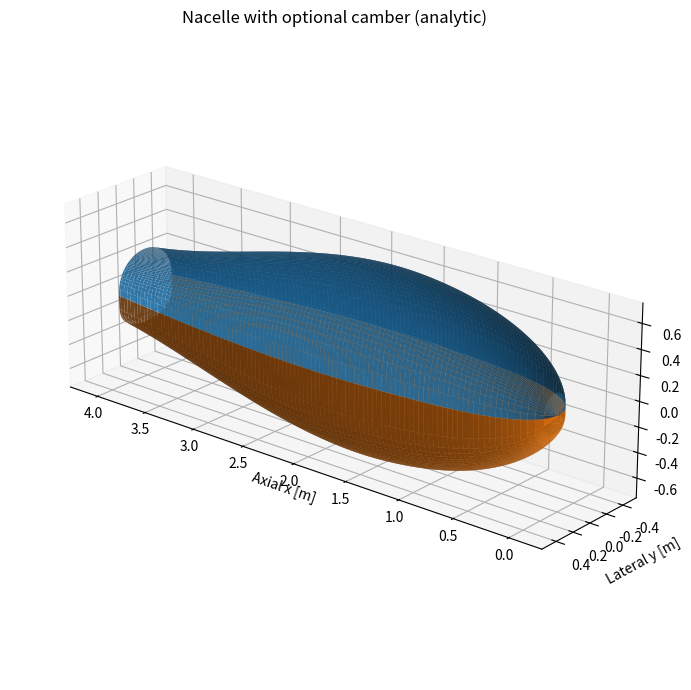

Recreate this plot in Python.
#!/usr/bin/env python3
"""
Minimal analytic Kulfan-style nacelle generator with optional camber (no solves).

Adds small camber mean-line built from the same quadratic front/aft + class
function approach used for thickness. Camber is applied as a mean-line offset:
    Z_upper = m(psi)*length + z_upper_thickness
    Z_lower = m(psi)*length + z_lower_thickness

Author: ChatGPT (minimal modification)
"""

import numpy as np
from math import tan, radians, sqrt
import matplotlib.pyplot as plt
from mpl_toolkits.mplot3d import Axes3D  # noqa: F401


def _define_quadratic(x0, y0, x1, y1):
    a = (y1 - y0) / (x1 - x0) ** 2
    b = -2.0 * a * x0
    c = y0 + a * x0 ** 2
    return np.poly1d([a, b, c])


def _class_function(psi, N1=0.5, N2=1.0):
    psi = np.clip(np.asarray(psi), 1e-12, 1.0 - 1e-12)
    return psi ** N1 * (1.0 - psi) ** N2


def _resolve_fraction(value, envelope):
    """If value <= 1 treat as nondim fraction, else treat as absolute meters -> convert to fraction."""
    if value is None:
        return 0.0
    v = float(value)
    if v <= 1.0:
        return v
    else:
        return v / envelope


def generate_nacelle_from_radii_and_boattail_with_camber(
    length, width, height,
    LE_hor, TE_hor, boat_hor_deg,
    LE_ver, TE_ver, boat_ver_deg,
    N_U=0.4, N_L=0.25,
    Psi_zeta_max=0.35,
    N1=0.5, N2=1.0,
    # camber tuples: (camber_max, psi_cam) ; camber_max may be fraction<=1 or meters>1
    camber_vert=None,    # e.g. (0.02, 0.35) or (0.02*length, 0.35)
    camber_hor=None,
    n_psi=200, n_eta=160,
    plot=True
):
    """
    Minimal analytic nacelle generator with optional camber mean-line.
    """

    # nondimensional maximum radii (per the earlier convention: radius = zeta * length)
    zeta_max_hor = float(width) / (2.0 * float(length))
    zeta_max_ver = float(height) / (2.0 * float(length))

    # helper: build zeta(psi) as before
    def _build_zeta_profile(R_le, R_te, beta_deg, zeta_max):
        R_le_over_c = max(R_le / length, 1e-12)
        S_le = sqrt(2.0 * R_le_over_c)
        zeta_te = max(R_te / length, 0.0)
        S_te = tan(radians(beta_deg)) + zeta_te
        S_zeta_max = (zeta_max - Psi_zeta_max * zeta_te) / (np.sqrt(Psi_zeta_max) * (1.0 - Psi_zeta_max))
        quadratic_front = _define_quadratic(Psi_zeta_max, S_zeta_max, 0.0, S_le)
        quadratic_aft = _define_quadratic(Psi_zeta_max, S_zeta_max, 1.0, S_te)
        psi = np.linspace(1e-6, 1.0, n_psi)
        S_list = np.where(psi >= Psi_zeta_max, quadratic_aft(psi), quadratic_front(psi))
        C = _class_function(psi, N1=N1, N2=N2)
        zeta = C * S_list + psi * zeta_te
        zeta[0] = 0.0
        zeta[-1] = zeta_te
        return psi, zeta

    # helper: build camber mean-line (nondim, relative to length)
    def build_camber_profile(camber_tuple, envelope):
        """
        Minimal camber builder that uses the same quadratic-front/aft + class function approach.
        camber_tuple = (camber_max, psi_cam)
        camber_max may be fraction<=1 (of envelope) or meters>1 and will be converted.
        Returns psi, camber_nondim (so physical mean-line m(psi)*length in meters).
        """
        if camber_tuple is None:
            psi = np.linspace(0.0, 1.0, n_psi)
            return psi, np.zeros_like(psi)

        camber_max_in, psi_cam = camber_tuple
        # convert to nondim fraction relative to length (consistent units with zeta)
        # user may have passed camber in meters or as fraction of envelope (<=1).
        # here envelope = length (we treat meanline nondim as fraction of length)
        camber_max = _resolve_fraction(camber_max_in, length)

        # define pseudo LE and TE 'camber' end-values: set camber_te=0 for simplicity
        camber_te = 0.0
        S_le = 0.0  # camber at psi=0 we want zero slope typically; use 0 for simplicity
        S_te = 0.0  # enforce zero camber at TE for smooth closure; could be nonzero if desired

        # construct S_camber_max analogously (avoid division by zero)
        Psi_c = float(np.clip(psi_cam, 1e-4, 1.0 - 1e-4))
        S_camber_max = (camber_max - Psi_c * camber_te) / (np.sqrt(Psi_c) * (1.0 - Psi_c) + 1e-12)

        quad_front = _define_quadratic(Psi_c, S_camber_max, 0.0, S_le)
        quad_aft = _define_quadratic(Psi_c, S_camber_max, 1.0, S_te)

        psi = np.linspace(1e-6, 1.0, n_psi)
        S_list = np.where(psi >= Psi_c, quad_aft(psi), quad_front(psi))
        C = _class_function(psi, N1=N1, N2=N2)
        camber = C * S_list + psi * camber_te
        camber[0] = 0.0
        camber[-1] = camber_te
        return psi, camber

    # Build base zeta profiles
    psi_h, zeta_h = _build_zeta_profile(LE_hor, TE_hor, boat_hor_deg, zeta_max_hor)
    psi_v, zeta_v = _build_zeta_profile(LE_ver, TE_ver, boat_ver_deg, zeta_max_ver)

    # Build camber profiles (nondim relative to length)
    psi_cam_h, camber_h = build_camber_profile(camber_hor, length)
    psi_cam_v, camber_v = build_camber_profile(camber_vert, length)

    # unify psi grids if necessary
    if psi_h.size != psi_v.size or not np.allclose(psi_h, psi_v):
        psi = np.linspace(0.0, 1.0, n_psi)
        zeta_h = np.interp(psi, psi_h, zeta_h)
        zeta_v = np.interp(psi, psi_v, zeta_v)
        camber_h = np.interp(psi, psi_cam_h, camber_h)
        camber_v = np.interp(psi, psi_cam_v, camber_v)
    else:
        psi = psi_h
        # align cambers if same grid
        camber_h = np.interp(psi, psi_cam_h, camber_h)
        camber_v = np.interp(psi, psi_cam_v, camber_v)

    # physical half-dimensions (meters) using your earlier convention:
    a = zeta_h * length      # half-width [m]
    b = zeta_v * length      # half-height [m]

    # mean-line physical offset (meters)
    m_h = camber_h * length
    m_v = camber_v * length

    # N_U / N_L handling
    NU_vals = np.atleast_1d(N_U)
    if NU_vals.size == 1:
        NU_vals = np.full_like(psi, float(NU_vals))
    elif NU_vals.size != psi.size:
        raise ValueError("N_U must be scalar or array of length n_psi")
    NL_vals = np.atleast_1d(N_L)
    if NL_vals.size == 1:
        NL_vals = np.full_like(psi, float(NL_vals))
    elif NL_vals.size != psi.size:
        raise ValueError("N_L must be scalar or array of length n_psi")

    # Build mesh (vertical camber used here as mean-line offset in z; horizontal camber would shift y center)
    eta = np.linspace(0.0, 1.0, n_eta)
    eta_clip = np.clip(eta, 1e-12, 1.0 - 1e-12)
    S_c = 2.0

    X = np.zeros((n_psi, n_eta))
    YU = np.zeros_like(X)
    ZU = np.zeros_like(X)
    YL = np.zeros_like(X)
    ZL = np.zeros_like(X)

    for i, psi_i in enumerate(psi):
        a_i = a[i]
        b_i = b[i]
        mvi = m_v[i]   # vertical mean-line offset [m]
        mui = m_h[i]   # horizontal mean-line offset (if used, here unused for y-centering)

        nu = NU_vals[i]
        nl = NL_vals[i]
        Cc_u = (eta_clip ** nu) * ((1.0 - eta_clip) ** nu)
        Cc_l = (eta_clip ** nl) * ((1.0 - eta_clip) ** nl)
        S_u = S_c * np.ones_like(eta)
        S_l = S_c * np.ones_like(eta)
        zeta_u_eta = Cc_u * S_u
        zeta_l_eta = Cc_l * S_l

        # lateral y from -a to +a (we keep horizontal camber only as a mean offset if desired)
        y_eta = (eta - 0.5) * 2.0 * a_i

        den_u = (S_c * np.max(Cc_u) + 1e-12)
        den_l = (S_c * np.max(Cc_l) + 1e-12)
        # thickness components (symmetric about centerline before camber)
        z_u = zeta_u_eta * (b_i / den_u)
        z_l = - zeta_l_eta * (b_i / den_l)

        # apply vertical camber mean-line: shift both upper and lower z by m_v[psi]
        ZU[i, :] = mvi + z_u
        ZL[i, :] = mvi + z_l

        # (optional) if you wanted horizontal camber to shift y centerline:
        # YU[i, :] = mui + y_eta
        # YL[i, :] = mui + y_eta
        # but we keep horizontal camber off by default and use same lateral coordinates:
        YU[i, :] = y_eta
        YL[i, :] = y_eta

        X[i, :] = psi_i * length

    out = {
        "x": X, "y_upper": YU, "z_upper": ZU, "y_lower": YL, "z_lower": ZL,
        "psi": psi, "eta": eta,
        "zeta_h": zeta_h, "zeta_v": zeta_v,
        "a_psi_m": a, "b_psi_m": b,
        "camber_h_nondim": camber_h, "camber_v_nondim": camber_v,
        "camber_h_m": m_h, "camber_v_m": m_v
    }

    if plot:
        fig = plt.figure(figsize=(10, 7))
        ax = fig.add_subplot(111, projection='3d')
        ax.plot_surface(out['x'], out['y_upper'], out['z_upper'],
                        rstride=max(1, n_psi // 80), cstride=max(1, n_eta // 60),
                        linewidth=0, alpha=0.9)
        ax.plot_surface(out['x'], out['y_lower'], out['z_lower'],
                        rstride=max(1, n_psi // 80), cstride=max(1, n_eta // 60),
                        linewidth=0, alpha=0.9)
        ax.set_xlabel('Axial x [m]')
        ax.set_ylabel('Lateral y [m]')
        ax.set_zlabel('Vertical z [m]')
        ax.set_title('Nacelle with optional camber (analytic)')
        ax.set_aspect('equal')
        ax.view_init(elev=22, azim=130)
        plt.tight_layout()
        plt.show()

    return out


# ---------------------------
# Quick demo
# ---------------------------
if __name__ == "__main__":
    L = 4.0
    W = 1.2 * 0.8
    H = 1.2 * 1.2

    LE_h = 0.1 * 2  # 0.035
    TE_h = 0.15 * 2  # 0.015
    boat_h = 8.0

    LE_v = 0.1 * 3  # 0.035
    TE_v = 0.1 * 3  # 0.01
    boat_v = 6.0

    # Example: small vertical camber of 0.01 m (peak) located at psi=0.35
    res = generate_nacelle_from_radii_and_boattail_with_camber(
        L, W, H,
        LE_h, TE_h, boat_h,
        LE_v, TE_v, boat_v,
        N_U=0.45, N_L=0.25,
        # camber_vert=(-0.01 * 4, 0.35),  # 1 cm peak camber
        camber_vert=None,
        camber_hor=None,
        n_psi=200, n_eta=200, plot=True
    )

    print("Max physical width (m):", 2.0 * np.max(res["a_psi_m"]))
    print("Max physical height (m):", 2.0 * np.max(res["b_psi_m"]))
    print("Max vertical camber (m):", np.max(res["camber_v_m"]))
